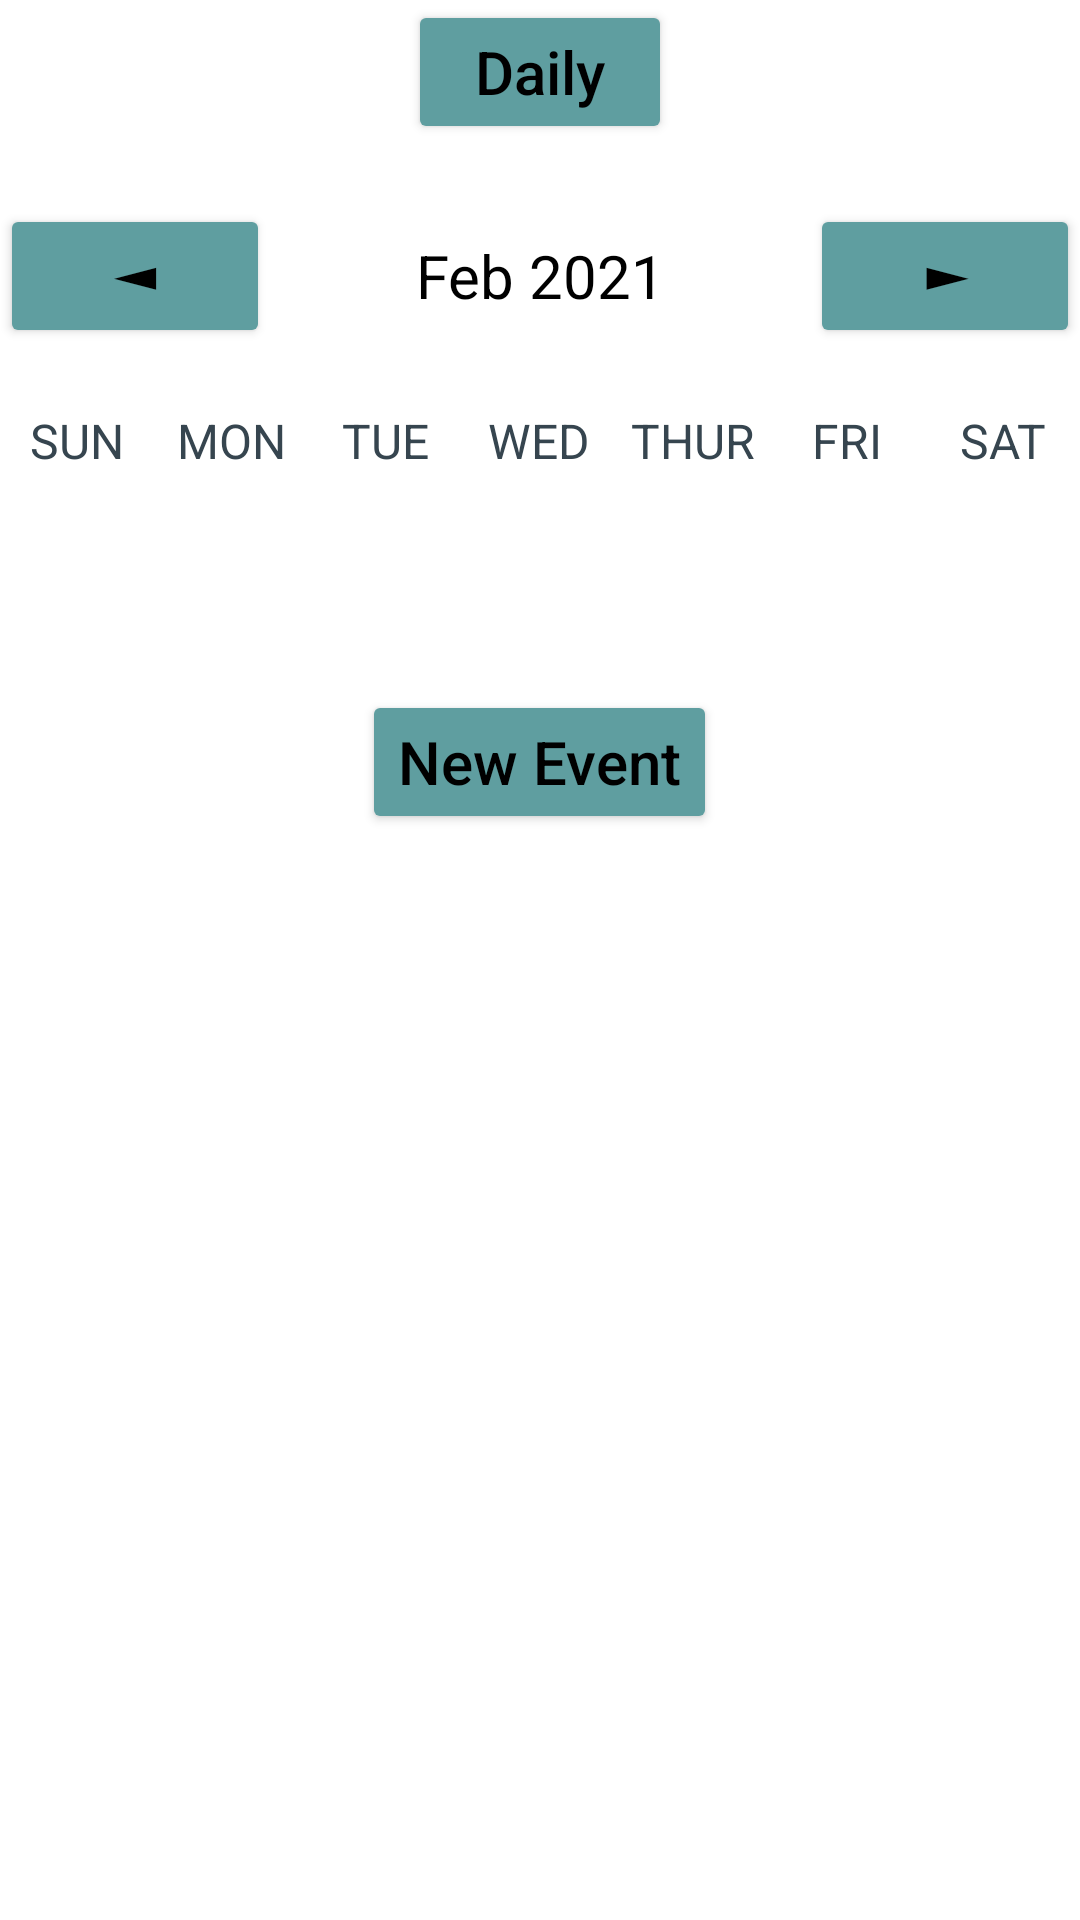

Produce the Android XML layout that renders to this screen, including the resource entries it uses.
<!-- AndroidManifest.xml: application theme Theme.Calendar -->
<!-- res/layout/activity_week_view.xml -->
<?xml version="1.0" encoding="utf-8"?>
<LinearLayout
    xmlns:android="http://schemas.android.com/apk/res/android"
    xmlns:app="http://schemas.android.com/apk/res-auto"
    xmlns:tools="http://schemas.android.com/tools"
    android:layout_width="match_parent"
    android:layout_height="match_parent"
    android:orientation="vertical"
    tools:context=".WeekViewActivity">

    <Button
        android:layout_width="wrap_content"
        android:layout_height="wrap_content"
        android:layout_gravity="center"
        android:text="Daily"
        android:textColor="@color/black"
        android:backgroundTint="@color/cadet_blue"

        android:textAllCaps="false"
        android:onClick="dailyAction"
        android:textSize="20sp"/>

    <LinearLayout
        android:layout_width="match_parent"
        android:layout_height="wrap_content"
        android:orientation="horizontal"
        android:layout_marginBottom="20dp"
        android:layout_marginTop="20dp">

        <Button
            android:layout_width="0dp"
            android:layout_height="wrap_content"
            android:layout_weight="1"
            android:text="@string/back"
            android:textColor="@color/black"
            android:backgroundTint="@color/cadet_blue"
            android:textStyle="bold"
            android:onClick="previousWeekAction"
            android:textSize="20sp"/>

        <TextView
            android:id="@+id/monthYearTV"
            android:layout_width="0dp"
            android:layout_weight="2"
            android:layout_height="wrap_content"
            android:text="Feb 2021"
            android:textSize="20sp"
            android:textAlignment="center"
            android:textColor="@color/black"/>

        <Button
            android:layout_width="0dp"
            android:layout_height="wrap_content"
            android:layout_weight="1"
            android:text="@string/forward"
            android:textColor="@color/black"
            android:backgroundTint="@color/cadet_blue"
            android:textStyle="bold"
            android:onClick="nextWeekAction"
            android:textSize="20sp"/>

    </LinearLayout>

    <LinearLayout
        android:layout_width="match_parent"
        android:layout_height="wrap_content"
        android:orientation="horizontal">

        <TextView
            android:layout_width="0dp"
            android:layout_height="wrap_content"
            android:layout_weight="1"
            android:text="SUN"
            android:textColor="@color/gray"
            android:textAlignment="center"
            android:textSize="16sp"/>

        <TextView
            android:layout_width="0dp"
            android:layout_height="wrap_content"
            android:layout_weight="1"
            android:text="MON"
            android:textColor="@color/gray"
            android:textAlignment="center"
            android:textSize="16sp"/>

        <TextView
            android:layout_width="0dp"
            android:layout_height="wrap_content"
            android:layout_weight="1"
            android:text="TUE"
            android:textColor="@color/gray"
            android:textAlignment="center"
            android:textSize="16sp"/>

        <TextView
            android:layout_width="0dp"
            android:layout_height="wrap_content"
            android:layout_weight="1"
            android:text="WED"
            android:textColor="@color/gray"
            android:textAlignment="center"
            android:textSize="16sp"/>

        <TextView
            android:layout_width="0dp"
            android:layout_height="wrap_content"
            android:layout_weight="1"
            android:text="THUR"
            android:textColor="@color/gray"
            android:textAlignment="center"
            android:textSize="16sp"/>

        <TextView
            android:layout_width="0dp"
            android:layout_height="wrap_content"
            android:layout_weight="1"
            android:text="FRI"
            android:textColor="@color/gray"
            android:textAlignment="center"
            android:textSize="16sp"/>

        <TextView
            android:layout_width="0dp"
            android:layout_height="wrap_content"
            android:layout_weight="1"
            android:text="SAT"
            android:textColor="@color/gray"
            android:textAlignment="center"
            android:textSize="16sp"/>


    </LinearLayout>


    <androidx.recyclerview.widget.RecyclerView
        android:id="@+id/calendarRecyclerView"
        android:layout_width="match_parent"
        android:layout_height="0dp"
        android:layout_weight="1"/>

    <Button
        android:layout_width="wrap_content"
        android:layout_height="wrap_content"
        android:text="New Event"
        android:textAllCaps="false"
        android:textColor="@color/black"
        android:backgroundTint="@color/cadet_blue"

        android:onClick="newEventAction"
        android:layout_gravity="center"
        android:textSize="20sp"/>

    <ListView
        android:id="@+id/eventListView"
        android:layout_width="match_parent"
        android:layout_height="0dp"
        android:layout_weight="5"/>


</LinearLayout>
<!-- resources referenced by this layout -->
<resources>
  <color name="black">#FF000000</color>
  <color name="cadet_blue">#5F9EA0</color>
  <color name="gray">#36454F	</color>
  <string name="back">◄</string>
  <string name="forward">►</string>
  <style name="Theme.Calendar" parent="Theme.MaterialComponents.Light.DarkActionBar">
  
          <item name="colorOnPrimary">@color/white</item>
  
          <item name="colorOnSecondary">@color/black</item>
          
          <item name="android:statusBarColor" tools:targetApi="l">?attr/colorPrimaryVariant</item>
          
          <item name="windowActionBar">false</item>
          <item name="windowNoTitle">true</item>
      </style>
  <color name="white">#FFFFFFFF</color>
</resources>
